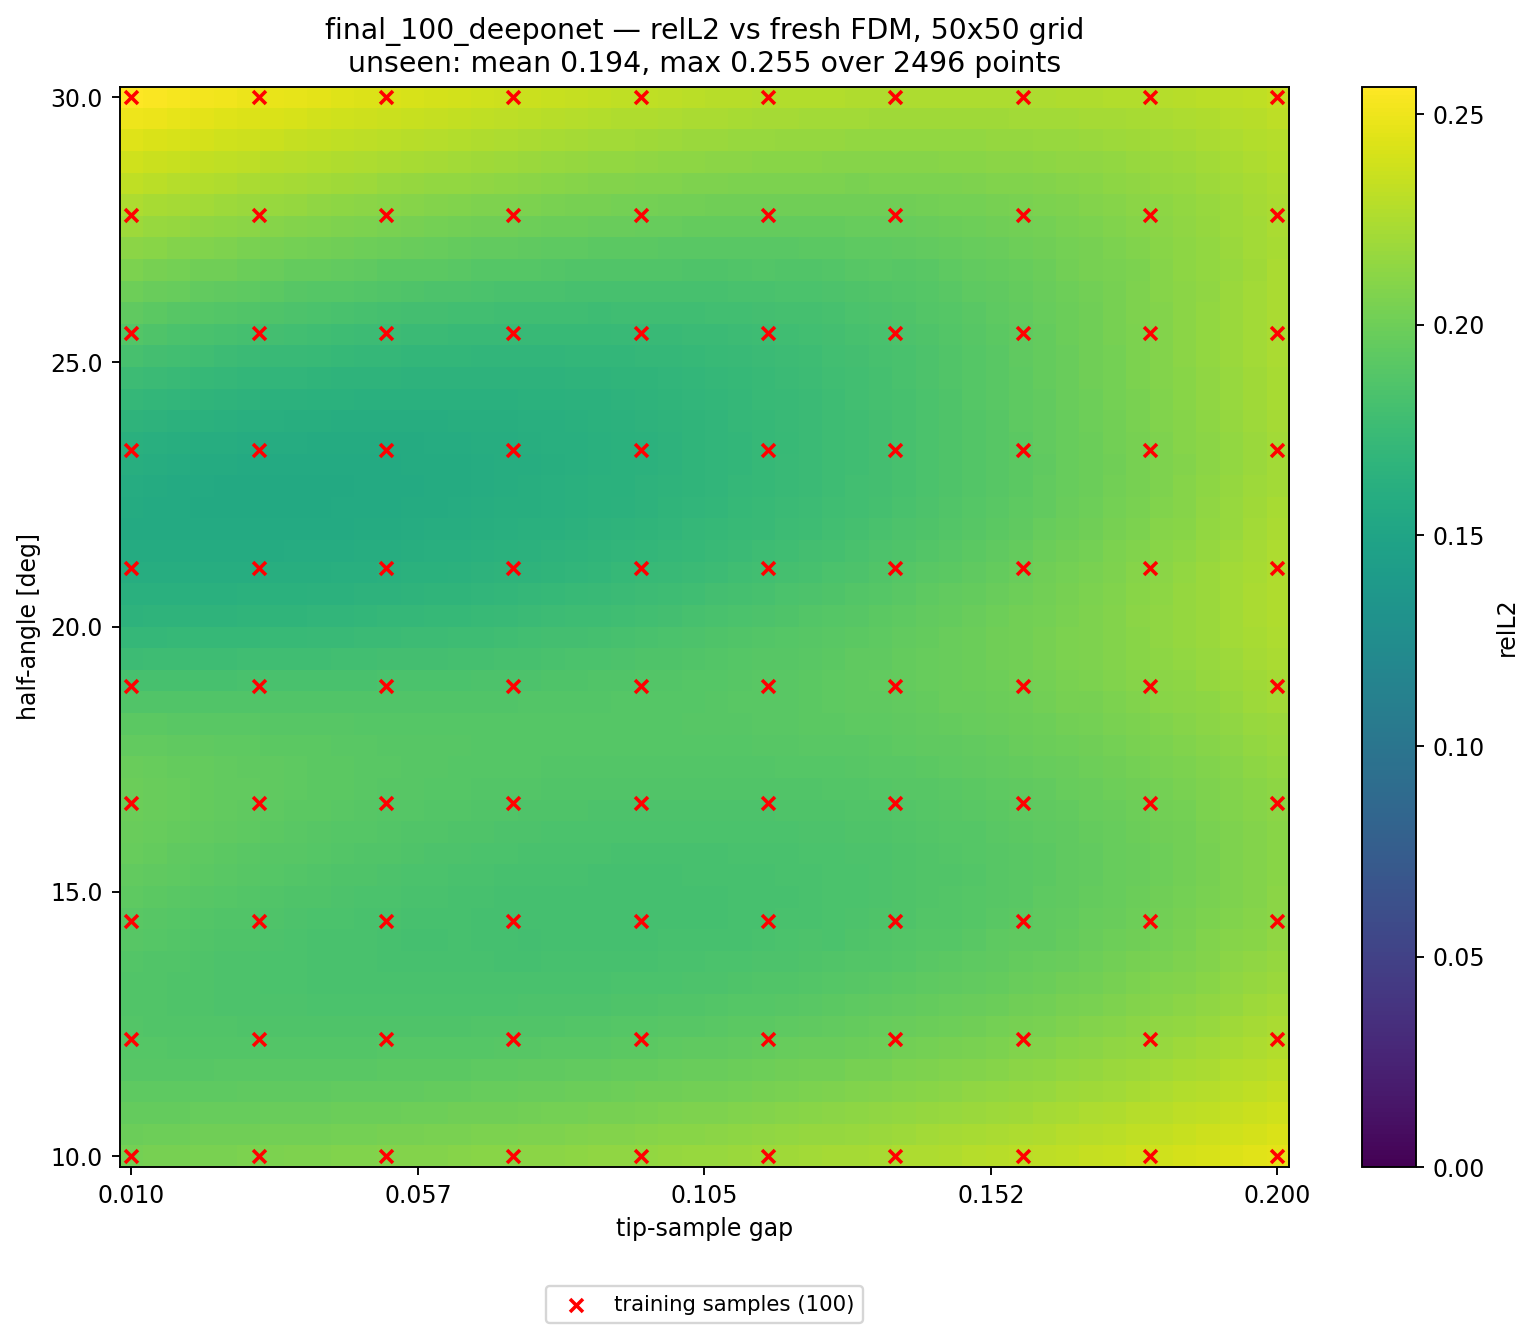

The table this chart was drawn from, first rows:
alpha_deg, apex_y, gap, relL2, seen, dist_to_nearest_train
10, 0.41, 0.01000, 2.031934e-01, 1, 0.00000
10, 0.4139, 0.01388, 2.037817e-01, 0, 0.02041
10, 0.4178, 0.01776, 2.043979e-01, 0, 0.04082
10, 0.4216, 0.02163, 2.048065e-01, 0, 0.04989
10, 0.4255, 0.02551, 2.051507e-01, 0, 0.02948
10, 0.4294, 0.02939, 2.058233e-01, 0, 0.00907
10, 0.4333, 0.03327, 2.061954e-01, 0, 0.01134
10, 0.4371, 0.03714, 2.064482e-01, 0, 0.03175
10, 0.441, 0.04102, 2.070982e-01, 0, 0.05215
10, 0.4449, 0.04490, 2.075809e-01, 0, 0.03855
10, 0.4488, 0.04878, 2.078961e-01, 0, 0.01814
10, 0.4526, 0.05265, 2.086112e-01, 0, 0.00227
10, 0.4565, 0.05653, 2.089644e-01, 0, 0.02268
10, 0.4604, 0.06041, 2.093489e-01, 0, 0.04308
10, 0.4643, 0.06429, 2.101834e-01, 0, 0.04762
10, 0.4682, 0.06816, 2.106313e-01, 0, 0.02721
10, 0.472, 0.07204, 2.109794e-01, 0, 0.00680
10, 0.4759, 0.07592, 2.117755e-01, 0, 0.01361
10, 0.4798, 0.07980, 2.124066e-01, 0, 0.03401
10, 0.4837, 0.08367, 2.128193e-01, 0, 0.05442
10, 0.4875, 0.08755, 2.137210e-01, 0, 0.03628
10, 0.4914, 0.09143, 2.143317e-01, 0, 0.01587
10, 0.4953, 0.09531, 2.148015e-01, 0, 0.00454
10, 0.4992, 0.09918, 2.157942e-01, 0, 0.02494
10, 0.5031, 0.1031, 2.165391e-01, 0, 0.04535
10, 0.5069, 0.1069, 2.170596e-01, 0, 0.04535
10, 0.5108, 0.1108, 2.180376e-01, 0, 0.02494
10, 0.5147, 0.1147, 2.189692e-01, 0, 0.00454
10, 0.5186, 0.1186, 2.195729e-01, 0, 0.01587
10, 0.5224, 0.1225, 2.204979e-01, 0, 0.03628
10, 0.5263, 0.1263, 2.215473e-01, 0, 0.05442
10, 0.5302, 0.1302, 2.223011e-01, 0, 0.03401
10, 0.5341, 0.1341, 2.232461e-01, 0, 0.01361
10, 0.538, 0.138, 2.245225e-01, 0, 0.00680
10, 0.5418, 0.1418, 2.253840e-01, 0, 0.02721
10, 0.5457, 0.1457, 2.263525e-01, 0, 0.04762
10, 0.5496, 0.1496, 2.277569e-01, 0, 0.04308
10, 0.5535, 0.1535, 2.287214e-01, 0, 0.02268
10, 0.5574, 0.1573, 2.298412e-01, 0, 0.00227
10, 0.5612, 0.1612, 2.313637e-01, 0, 0.01814
10, 0.5651, 0.1651, 2.324398e-01, 0, 0.03855
10, 0.569, 0.169, 2.336052e-01, 0, 0.05215
10, 0.5729, 0.1729, 2.353432e-01, 0, 0.03175
10, 0.5767, 0.1767, 2.365482e-01, 0, 0.01134
10, 0.5806, 0.1806, 2.378625e-01, 0, 0.00907
10, 0.5845, 0.1845, 2.397372e-01, 0, 0.02948
10, 0.5884, 0.1884, 2.411370e-01, 0, 0.04989
10, 0.5922, 0.1922, 2.426672e-01, 0, 0.04082
10, 0.5961, 0.1961, 2.447582e-01, 0, 0.02041
10, 0.6, 0.2, 2.461221e-01, 1, 0.00000
10.41, 0.41, 0.01000, 1.991349e-01, 0, 0.02041
10.41, 0.4139, 0.01388, 1.996842e-01, 0, 0.02886
10.41, 0.4178, 0.01776, 2.000371e-01, 0, 0.04563
10.41, 0.4216, 0.02163, 2.004408e-01, 0, 0.05390
10.41, 0.4255, 0.02551, 2.007871e-01, 0, 0.03585
10.41, 0.4294, 0.02939, 2.012464e-01, 0, 0.02233
10.41, 0.4333, 0.03327, 2.015905e-01, 0, 0.02335
10.41, 0.4371, 0.03714, 2.019307e-01, 0, 0.03774
10.41, 0.441, 0.04102, 2.022830e-01, 0, 0.05601
10.41, 0.4449, 0.04490, 2.028021e-01, 0, 0.04362
... 2,440 more rows
